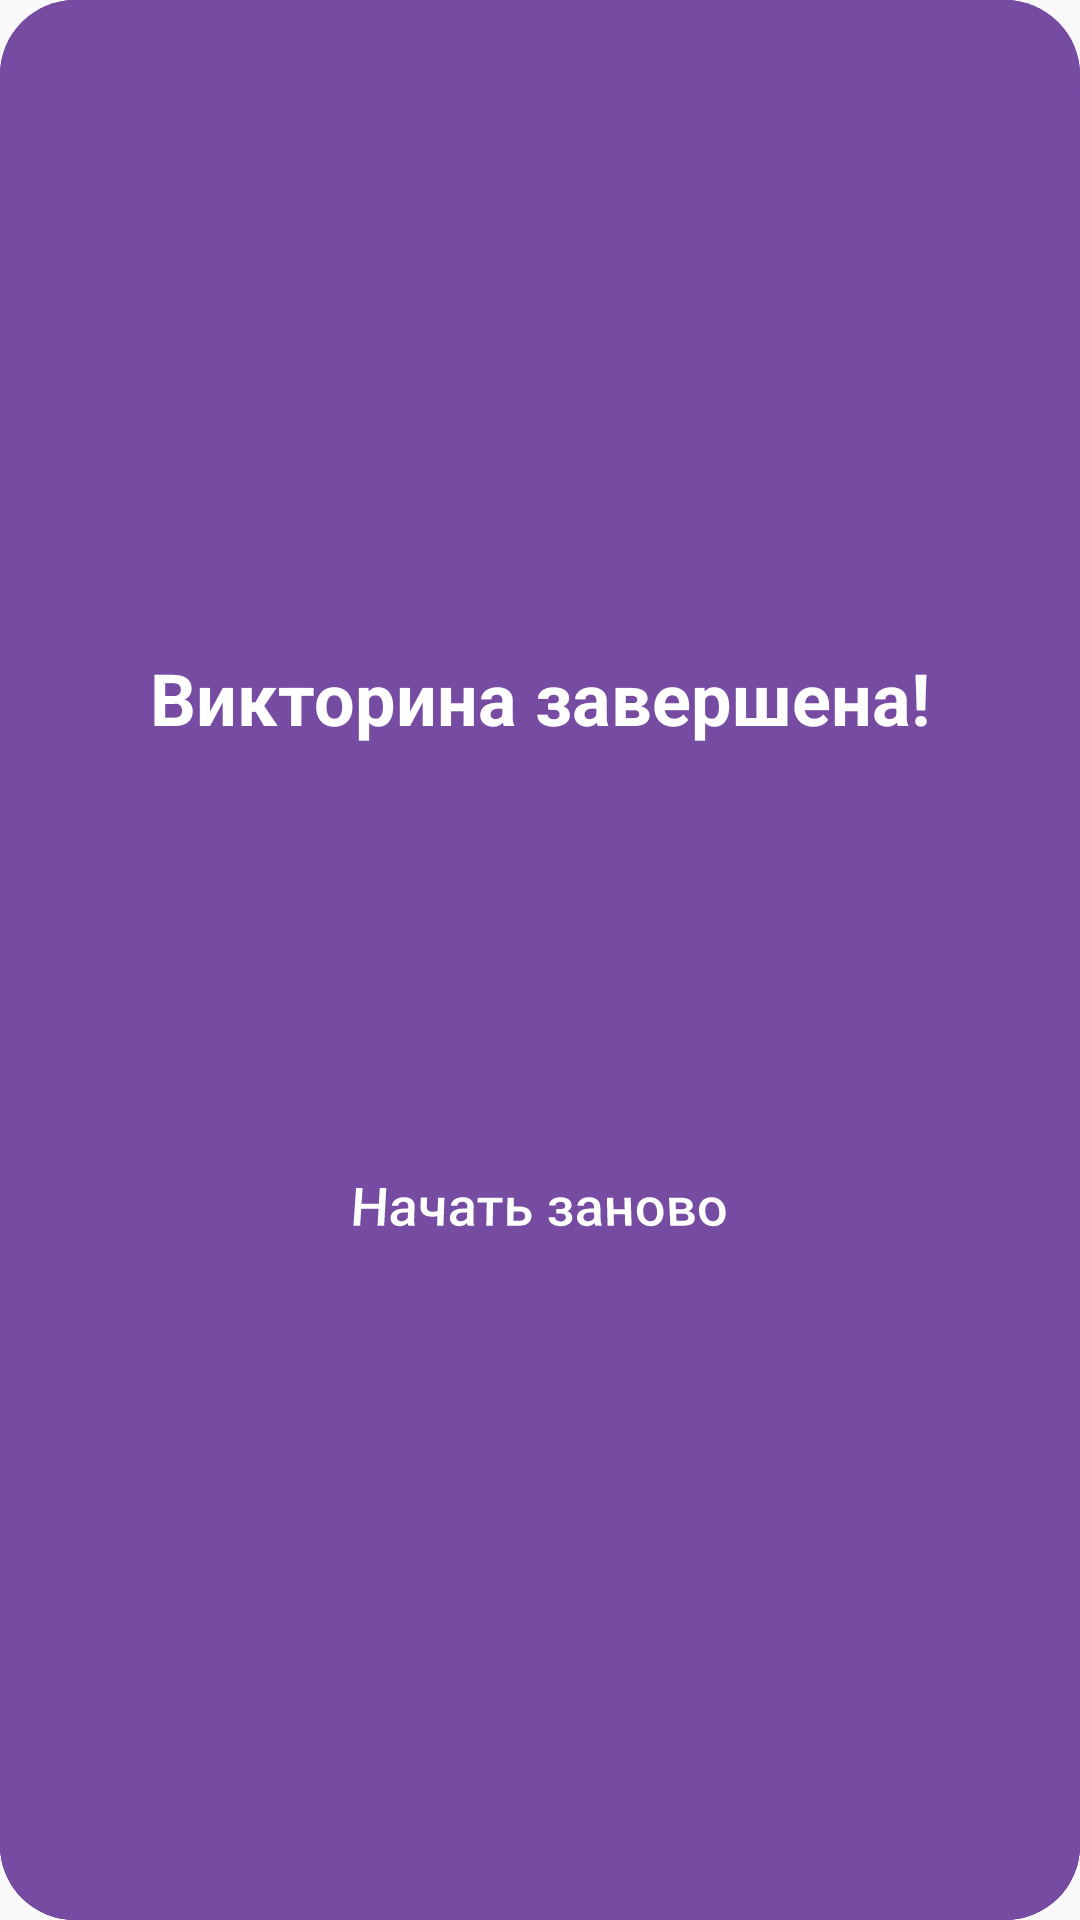

This screen was rendered from an Android layout file. Write that file and the resources it references.
<!-- AndroidManifest.xml: application theme Theme.PinchukQuizApp -->
<!-- res/layout/activity_result.xml -->
<?xml version="1.0" encoding="utf-8"?>
<LinearLayout xmlns:android="http://schemas.android.com/apk/res/android"
    android:layout_width="match_parent"
    android:layout_height="match_parent"
    android:gravity="center"
    android:orientation="vertical"
    android:padding="24dp">

    <TextView
        android:id="@+id/tvResultTitle"
        android:layout_width="wrap_content"
        android:layout_height="wrap_content"
        android:text="Викторина завершена!"
        android:textSize="24sp"
        android:textStyle="bold"
        android:layout_marginBottom="16dp"/>

    <TextView
        android:id="@+id/tvScore"
        android:layout_width="wrap_content"
        android:layout_height="wrap_content"
        android:textSize="20sp"
        android:layout_marginBottom="32dp"/>

    <Button
        android:id="@+id/btnRestart"
        android:layout_width="149dp"
        android:layout_height="76dp"
        android:layout_marginTop="32dp"
        android:background="@drawable/button_background"
        android:rotationX="12"
        android:text="Начать заново"
        android:textAllCaps="false"
        android:textColor="#FFFFFF"
        android:textSize="18sp" />

</LinearLayout>
<!-- resources referenced by this layout -->
<resources>
  <!-- drawable button_background (drawable) -->
  <?xml version="1.0" encoding="utf-8"?>
  <shape xmlns:android="http://schemas.android.com/apk/res/android"
      android:shape="rectangle">
  
      
      <solid android:color="#764ba2" />
  
      
      <corners android:radius="25dp" />
  
      
      
  </shape>
  <style name="Theme.PinchukQuizApp" parent="Theme.AppCompat.Light.NoActionBar">
          <item name="android:background">@drawable/button_background</item>
          <item name="android:textColor">#FFFFFF</item>
          <item name="android:textSize">16sp</item>
          <item name="android:textAllCaps">false</item>
          <item name="android:layout_height">50dp</item>
          <item name="android:layout_marginTop">8dp</item>
      </style>
</resources>
